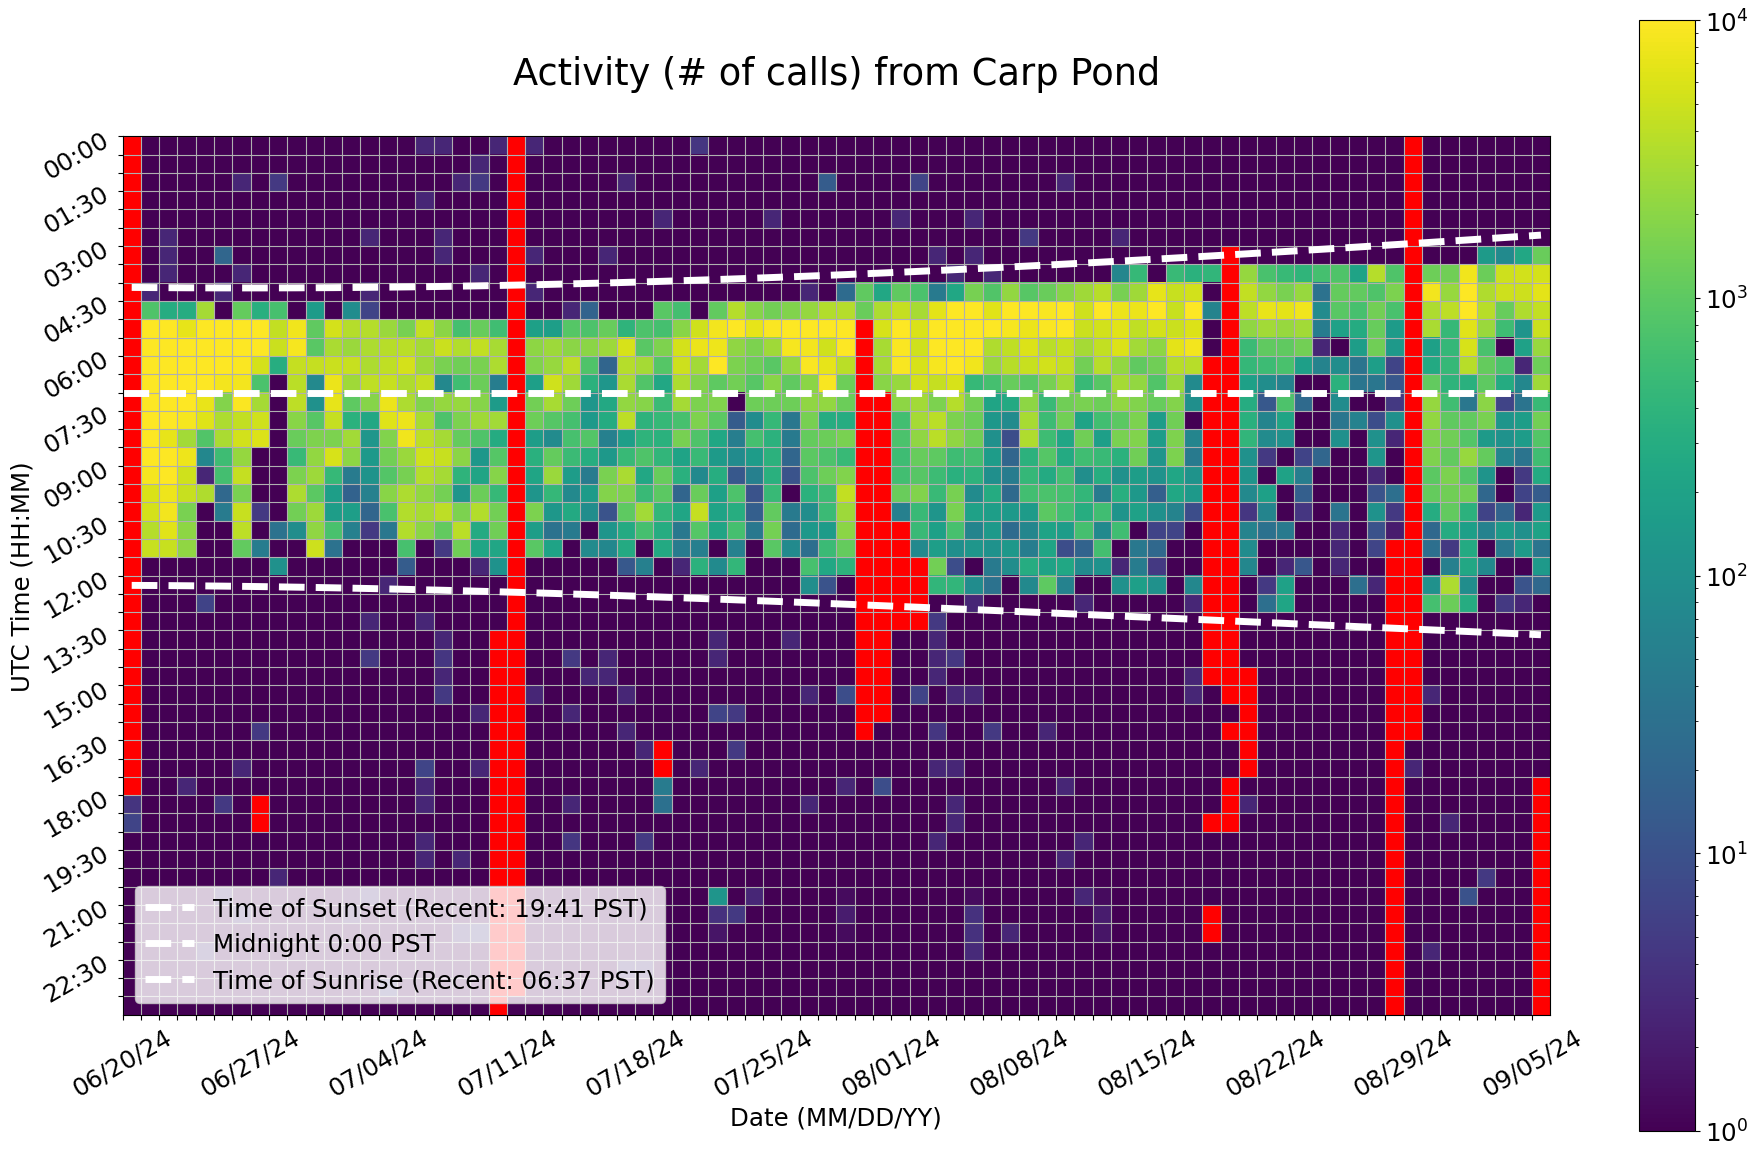

Data behind this chart, as committed beside it:
Time (UTC), 06/20/24, 06/21/24, 06/22/24, 06/23/24, 06/24/24, 06/25/24, 06/26/24, 06/27/24, 06/28/24, 06/29/24, 06/30/24, 07/01/24, 07/02/24, 07/03/24, 07/04/24, 07/05/24, 07/06/24, 07/07/24, 07/08/24, 07/09/24, 07/10/24, 07/11/24, 07/12/24
00:00, , 1.0, 1.0, 1.0, 1.0, 1.0, 1.0, 1.0, 1.0, 1.0, 1.0, 1.0, 1.0, 1.0, 1.0, 1.0, 2.667, 2.667, 1.0, 1.0, 2.667, 0.0, 2.667
00:30, , 1.0, 1.0, 1.0, 1.0, 1.0, 1.0, 1.0, 1.0, 1.0, 1.0, 1.0, 1.0, 1.0, 1.0, 1.0, 1.0, 1.0, 1.0, 2.667, 1.0, 0.0, 1.0
01:00, , 1.0, 1.0, 1.0, 1.0, 1.0, 2.667, 1.0, 4.667, 1.0, 1.0, 1.0, 1.0, 1.0, 1.0, 1.0, 1.0, 1.0, 2.667, 4.667, 1.0, 0.0, 1.0
01:30, , 1.0, 1.0, 1.0, 1.0, 1.0, 1.0, 1.0, 1.0, 1.0, 1.0, 1.0, 1.0, 1.0, 1.0, 1.0, 2.667, 1.0, 1.0, 1.0, 1.0, 0.0, 1.0
02:00, , 1.0, 1.0, 1.0, 1.0, 1.0, 1.0, 1.0, 1.0, 1.0, 1.0, 1.0, 1.0, 1.0, 1.0, 1.0, 1.0, 1.0, 1.0, 1.0, 1.0, 0.0, 1.0
02:30, , 1.0, 2.667, 1.0, 1.0, 1.0, 1.0, 1.0, 1.0, 1.0, 1.0, 1.0, 1.0, 2.667, 1.0, 1.0, 1.0, 2.667, 1.0, 1.0, 1.0, 0.0, 1.0
03:00, , 1.0, 2.667, 1.0, 1.0, 20.67, 1.0, 1.0, 1.0, 1.0, 1.0, 1.0, 1.0, 1.0, 1.0, 1.0, 1.0, 2.667, 1.0, 1.0, 1.0, 0.0, 2.667
03:30, , 1.0, 2.667, 1.0, 1.0, 1.0, 2.667, 1.0, 1.0, 1.0, 1.0, 1.0, 1.0, 1.0, 1.0, 1.0, 1.0, 1.0, 1.0, 2.667, 1.0, 0.0, 1.0
04:00, , 2.667, 1.0, 1.0, 1.0, 2.667, 1.0, 1.0, 1.0, 1.0, 1.0, 1.0, 1.0, 2.667, 1.0, 1.0, 1.0, 1.0, 1.0, 1.0, 1.0, 0.0, 2.667
04:30, , 794.7, 304.7, 302.7, 2863, 1.0, 1125, 332.7, 694.3, 1.0, 154.3, 1.0, 88.67, 6.667, 1.0, 1.0, 1.0, 1.0, 1.0, 1.0, 1.0, 0.0, 1.0
05:00, , 13006, 11918, 7222, 18120, 11444, 10308, 9728, 4296, 8090, 1074, 5446, 3528, 3532, 2490, 1518, 4414, 1990, 672.0, 1178, 588.0, 0.0, 186.3
05:30, , 17380, 17604, 10236, 15942, 16170, 10476, 13176, 4846, 8730, 956.0, 3092, 2548, 3168, 3672, 3854, 2860, 4740, 3466, 4366, 2968, 0.0, 2108
06:00, , 21936, 17918, 13712, 11950, 12820, 9462, 5572, 308.3, 4486, 4520, 4746, 4600, 3268, 4202, 5480, 2724, 1592, 1354, 1590, 3196, 0.0, 1772
06:30, , 16900, 19938, 14750, 12412, 8458, 8448, 738.0, 1.0, 3878, 76.67, 7500, 2698, 4100, 4672, 3330, 4446, 74.0, 586.0, 1260, 50.33, 0.0, 180.0
07:00, , 15610, 15796, 15220, 7384, 1806, 9528, 2914, 1.0, 4064, 106.0, 7138, 1018, 1896, 7696, 3196, 1716, 2296, 2428, 1876, 154.3, 0.0, 1400
07:30, , 17758, 10340, 8766, 6334, 3194, 4344, 5218, 1.0, 1970, 902.3, 4384, 364.0, 246.3, 6432, 7760, 3040, 762.7, 1634, 2652, 2786, 0.0, 1300
08:00, , 15366, 7160, 2802, 806.0, 3154, 5406, 6116, 1.0, 1210, 1712, 1626, 2742, 128.3, 1758, 8060, 3996, 2854, 1128, 792.3, 288.0, 0.0, 170.3
08:30, , 11394, 10930, 7988, 70.67, 564.7, 2368, 1.0, 1.0, 490.3, 2210, 5662, 2114, 144.7, 1404, 2512, 5192, 4694, 2048, 132.3, 878.0, 0.0, 348.3
09:00, , 8828, 10644, 5070, 2.667, 638.7, 4422, 1.0, 1.0, 1612, 2606, 476.7, 46.33, 114.3, 836.0, 1536, 3580, 2896, 406.0, 214.0, 1910, 0.0, 228.3
09:30, , 6012, 7922, 4588, 3362, 22.67, 1580, 1.0, 1.0, 3276, 976.0, 176.3, 18.33, 56.33, 1976, 3208, 2216, 1458, 122.3, 1266, 470.0, 0.0, 120.7
10:00, , 5466, 8534, 1556, 1.0, 46.67, 4648, 4.667, 1.0, 1410, 2614, 166.3, 172.7, 20.67, 706.3, 3468, 2990, 3972, 1654, 3522, 1386, 0.0, 1620
10:30, , 3594, 6596, 2072, 1.0, 1.0, 3940, 1.0, 32.67, 90.67, 2138, 698.3, 54.67, 4.667, 38.67, 3458, 1984, 1106, 3834, 276.3, 1360, 0.0, 170.0
11:00, , 4632, 4566, 2188, 1.0, 1.0, 1075, 48.67, 1.0, 1.0, 4944, 32.67, 1.0, 1.0, 1.0, 674.0, 1.0, 4.667, 1366, 226.3, 236.3, 0.0, 954.0
11:30, , 1.0, 1.0, 1.0, 1.0, 1.0, 1.0, 1.0, 106.7, 1.0, 1.0, 1.0, 1.0, 1.0, 1.0, 14.67, 1.0, 1.0, 1.0, 2.667, 108.7, 0.0, 1.0
12:00, , 1.0, 1.0, 1.0, 1.0, 1.0, 1.0, 1.0, 1.0, 1.0, 1.0, 1.0, 1.0, 1.0, 2.667, 1.0, 1.0, 1.0, 1.0, 1.0, 1.0, 0.0, 1.0
12:30, , 1.0, 1.0, 1.0, 6.333, 1.0, 1.0, 1.0, 1.0, 1.0, 1.0, 1.0, 1.0, 1.0, 1.0, 1.0, 1.0, 1.0, 1.0, 1.0, 1.0, 0.0, 1.0
13:00, , 1.0, 1.0, 1.0, 1.0, 1.0, 1.0, 1.0, 1.0, 1.0, 1.0, 1.0, 1.0, 2.667, 1.0, 1.0, 2.667, 1.0, 1.0, 1.0, 1.0, 0.0, 1.0
13:30, , 1.0, 1.0, 1.0, 1.0, 1.0, 1.0, 1.0, 1.0, 1.0, 1.0, 1.0, 1.0, 1.0, 1.0, 1.0, 1.0, 2.667, 1.0, 1.0, 0.0, 0.0, 1.0
14:00, , 1.0, 1.0, 1.0, 1.0, 1.0, 1.0, 1.0, 1.0, 1.0, 1.0, 1.0, 1.0, 4.667, 1.0, 1.0, 1.0, 4.333, 1.0, 1.0, 0.0, 0.0, 1.0
14:30, , 1.0, 1.0, 1.0, 1.0, 1.0, 1.0, 1.0, 1.0, 1.0, 1.0, 1.0, 1.0, 1.0, 1.0, 1.0, 1.0, 2.667, 1.0, 1.0, 0.0, 0.0, 1.0
15:00, , 1.0, 1.0, 1.0, 1.0, 1.0, 1.0, 1.0, 1.0, 1.0, 1.0, 1.0, 1.0, 1.0, 1.0, 1.0, 1.0, 4.667, 1.0, 1.0, 0.0, 0.0, 2.667
15:30, , 1.0, 1.0, 1.0, 1.0, 1.0, 1.0, 1.0, 1.0, 1.0, 1.0, 1.0, 1.0, 1.0, 1.0, 1.0, 1.0, 1.0, 1.0, 2.667, 0.0, 0.0, 1.0
16:00, , 1.0, 1.0, 1.0, 1.0, 1.0, 1.0, 4.667, 1.0, 1.0, 1.0, 1.0, 1.0, 1.0, 1.0, 1.0, 1.0, 1.0, 1.0, 1.0, 0.0, 0.0, 1.0
16:30, , 1.0, 1.0, 1.0, 1.0, 1.0, 1.0, 1.0, 1.0, 1.0, 1.0, 1.0, 1.0, 1.0, 1.0, 1.0, 1.0, 1.0, 1.0, 1.0, 0.0, 0.0, 1.0
17:00, , 1.0, 1.0, 1.0, 1.0, 1.0, 2.667, 1.0, 1.0, 1.0, 1.0, 1.0, 1.0, 1.0, 1.0, 1.0, 6.667, 1.0, 1.0, 2.667, 0.0, 0.0, 1.0
17:30, , 1.0, 1.0, 2.667, 1.0, 1.0, 1.0, 1.0, 1.0, 1.0, 1.0, 1.0, 1.0, 1.0, 1.0, 1.0, 2.667, 1.0, 1.0, 1.0, 0.0, 0.0, 1.0
18:00, 4.0, 1.0, 1.0, 1.0, 1.0, 4.667, 1.0, 0.0, 1.0, 1.0, 1.0, 1.0, 1.0, 1.0, 1.0, 1.0, 2.667, 1.0, 1.0, 1.0, 0.0, 0.0, 1.0
18:30, 6.667, 1.0, 1.0, 1.0, 1.0, 1.0, 1.0, 0.0, 1.0, 1.0, 1.0, 1.0, 1.0, 1.0, 1.0, 1.0, 1.0, 1.0, 1.0, 1.0, 0.0, 0.0, 1.0
19:00, 1.0, 1.0, 1.0, 1.0, 1.0, 1.0, 1.0, 1.0, 1.0, 1.0, 1.0, 1.0, 1.0, 1.0, 1.0, 1.0, 2.667, 1.0, 1.0, 1.0, 0.0, 0.0, 1.0
19:30, 1.0, 1.0, 1.0, 1.0, 1.0, 1.0, 1.0, 1.0, 1.0, 1.0, 1.0, 1.0, 1.0, 1.0, 1.0, 1.0, 2.667, 1.0, 2.667, 1.0, 0.0, 0.0, 1.0
20:00, 1.0, 1.0, 1.0, 1.0, 1.0, 1.0, 1.0, 1.0, 2.667, 1.0, 1.0, 1.0, 1.0, 1.0, 1.0, 1.0, 1.0, 1.0, 1.0, 1.0, 0.0, 0.0, 1.0
20:30, 1.0, 1.0, 1.0, 1.0, 1.0, 2.667, 1.0, 1.0, 1.0, 1.0, 1.0, 1.0, 1.333, 2.667, 1.0, 1.0, 1.0, 1.0, 1.0, 1.0, 0.0, 0.0, 1.0
21:00, 1.0, 1.0, 1.0, 1.0, 1.0, 1.0, 2.667, 1.0, 1.0, 1.0, 1.0, 1.0, 2.0, 1.0, 1.0, 1.0, 1.0, 1.0, 1.0, 1.0, 0.0, 0.0, 1.0
21:30, 1.0, 1.0, 1.0, 1.0, 1.0, 1.0, 1.0, 1.0, 1.0, 1.0, 1.0, 1.0, 1.0, 1.0, 1.0, 1.0, 1.0, 1.0, 2.667, 4.333, 0.0, 0.0, 1.0
22:00, 1.0, 1.0, 1.0, 1.0, 2.667, 1.0, 1.0, 1.0, 1.0, 1.0, 1.0, 1.0, 1.0, 1.0, 1.0, 1.0, 1.0, 1.0, 1.0, 1.0, 0.0, 0.0, 1.0
22:30, 1.0, 1.0, 1.0, 1.0, 1.0, 1.0, 1.0, 1.0, 1.0, 1.0, 1.0, 1.0, 1.0, 1.0, 1.0, 1.0, 1.0, 1.0, 1.0, 1.0, 0.0, 0.0, 1.0
23:00, 1.0, 1.0, 1.0, 1.0, 1.0, 1.0, 1.0, 1.0, 1.0, 1.0, 1.0, 1.0, 1.0, 1.0, 4.333, 1.0, 1.0, 1.0, 1.0, 1.0, 0.0, 0.0, 1.0
23:30, 1.0, 1.0, 1.0, 1.0, 1.0, 1.0, 1.0, 1.0, 1.0, 1.0, 1.0, 1.0, 1.0, 1.0, 1.0, 1.0, 1.0, 1.0, 1.0, 1.0, 0.0, 0.3333, 1.0
